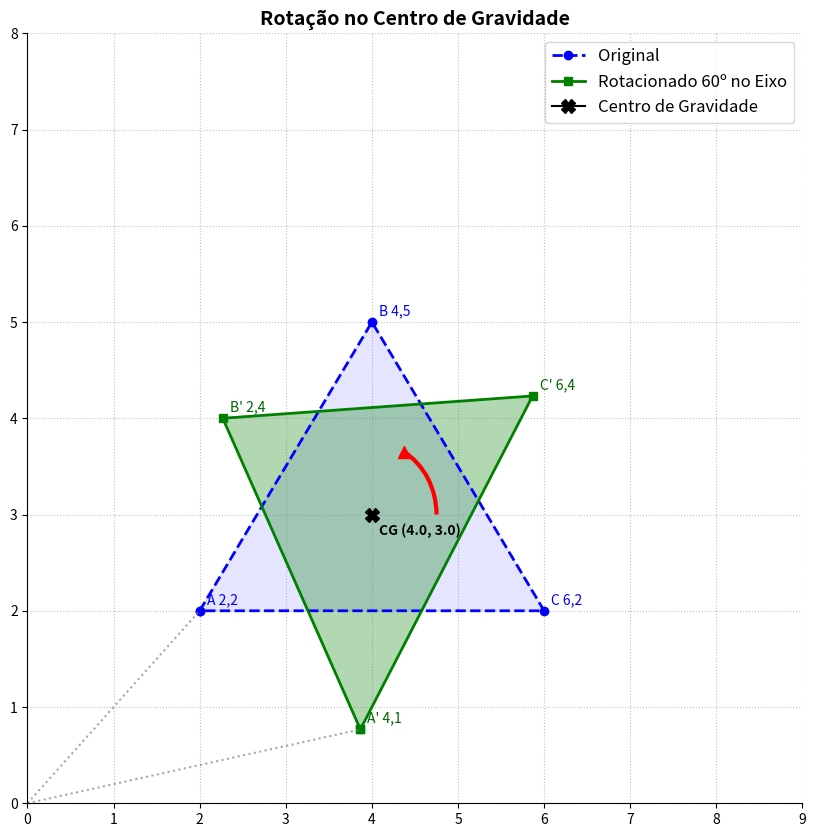

Reproduce this figure in Python.
import numpy as np
import matplotlib.pyplot as plt
from matplotlib.patches import Arc

def rotacao_centro_gravidade():
    print("=== Rotação no Centro de Gravidade ===")
    # Definição do triângulo
    # Vértices: A(2,2), B(4,5), C(6,2) e fechamento em A(2,2)
    matriz_vertices = np.array([
        [2,4,6,2], # Eixo X
        [2,5,2,2], # Eixo Y
        [1,1,1,1] # Coordenada Homogênea (W)
    ],dtype=np.float32)
    cx = np.mean(matriz_vertices[0,0:3])
    cy = np.mean(matriz_vertices[1,0:3])
    print(f"Centro de Gravidade Calculado (Cx,Cy): ({cx:.2f},{cy:.2f})\n")
    # Definição do Ângulo e Conversão dos Radianos
    angulo_graus = 60
    theta = np.radians(angulo_graus)
    # Construção da Matriz de Rotação
    cos_t = np.cos(theta)
    sin_t = np.sin(theta)
    M_T1 = np.array([
        [1,0,-cx],
        [0,1,-cy],
        [0,0,1]
    ])
    M_R = np.array([
        [cos_t,-sin_t,0],
        [sin_t,cos_t,0],
        [0,0,1]
    ])
    M_T2 = np.array([
        [1,0,cx],
        [0,1,cy],
        [0,0,1]
    ])
    # Matriz Mestre
    M_Composta = M_T2 @ M_R @ M_T1
    print(f"Matriz Composta Final (T2 * R * T1):")
    print(np.round(M_Composta,4),"\n")
    # Multiplicação
    matriz_transformada = M_Composta @ matriz_vertices
    print("Matriz de Vértices Rotacionada:")
    print(np.round(matriz_transformada,4),"\n")
    # Renderização no Matplotlib
    fig, ax = plt.subplots(figsize=(10,10))
    x_orig, y_orig = matriz_vertices[0,:], matriz_vertices[1,:]
    x_trans, y_trans = matriz_transformada[0,:], matriz_transformada[1,:]
    # Plotando os triângulos
    ax.plot(x_orig, y_orig, color='blue', linestyle='--', linewidth=2, marker='o', label='Original')
    ax.plot(x_trans, y_trans, color='green', linestyle = '-', linewidth=2, marker='s', label=f'Rotacionado {angulo_graus}º no Eixo')
    ax.fill(x_orig,y_orig,color='blue',alpha=0.1)
    ax.fill(x_trans,y_trans,color='green',alpha=0.3)
    ax.plot(cx,cy,color='black',marker='X',markersize=10,label='Centro de Gravidade')
    ax.annotate(f"CG ({cx:.1f}, {cy:.1f})", (cx,cy),textcoords="offset points", xytext=(5,-15), color='black',fontweight='bold')
    rotulos = ['A','B','C']
    for i in range(3):
        # original
        ax.annotate(f"{rotulos[i]} {x_orig[i]:.0f},{y_orig[i]:.0f}",(x_orig[i],y_orig[i]),textcoords="offset points", xytext=(5,5), color='blue')
        # transladado
        ax.annotate(f"{rotulos[i]}' {x_trans[i]:.0f},{y_trans[i]:.0f}",(x_trans[i],y_trans[i]),textcoords="offset points", xytext=(5,5), color='darkgreen')
    ax.plot([0,x_orig[0]],[0,y_orig[0]],color='gray',linestyle=':',alpha=0.7)
    ax.plot([0,x_trans[0]],[0,y_trans[0]],color='gray',linestyle=':',alpha=0.7)
    arco = Arc((cx,cy),1.5,1.5, angle=0,
               theta1=0,
               theta2=angulo_graus,
               color='red',linewidth=3,linestyle='-')
    ax.add_patch(arco)
    ax.plot([cx+0.75*np.cos(theta)],
            [cy+0.75*np.sin(theta)],marker='^',color='red',markersize=8)
    # Plano Cartesiano (Grade, Eixos, Limites)
    ax.set_title("Rotação no Centro de Gravidade", fontsize=14, fontweight='bold')
    ax.set_xlim(0,9)
    ax.set_ylim(0,8)
    ax.spines['left'].set_position('zero')
    ax.spines['bottom'].set_position('zero')
    ax.spines['right'].set_color('none')
    ax.spines['top'].set_color('none')
    ax.set_xticks(np.arange(0,10,1))
    ax.set_yticks(np.arange(0,9,1))
    ax.grid(True,linestyle=':',color='gray',alpha=0.5)
    ax.legend(loc='upper right',fontsize=12)
    print("[*] Renderizando o plano cartesiano...")
    plt.show()

if __name__ == "__main__":
    rotacao_centro_gravidade()
